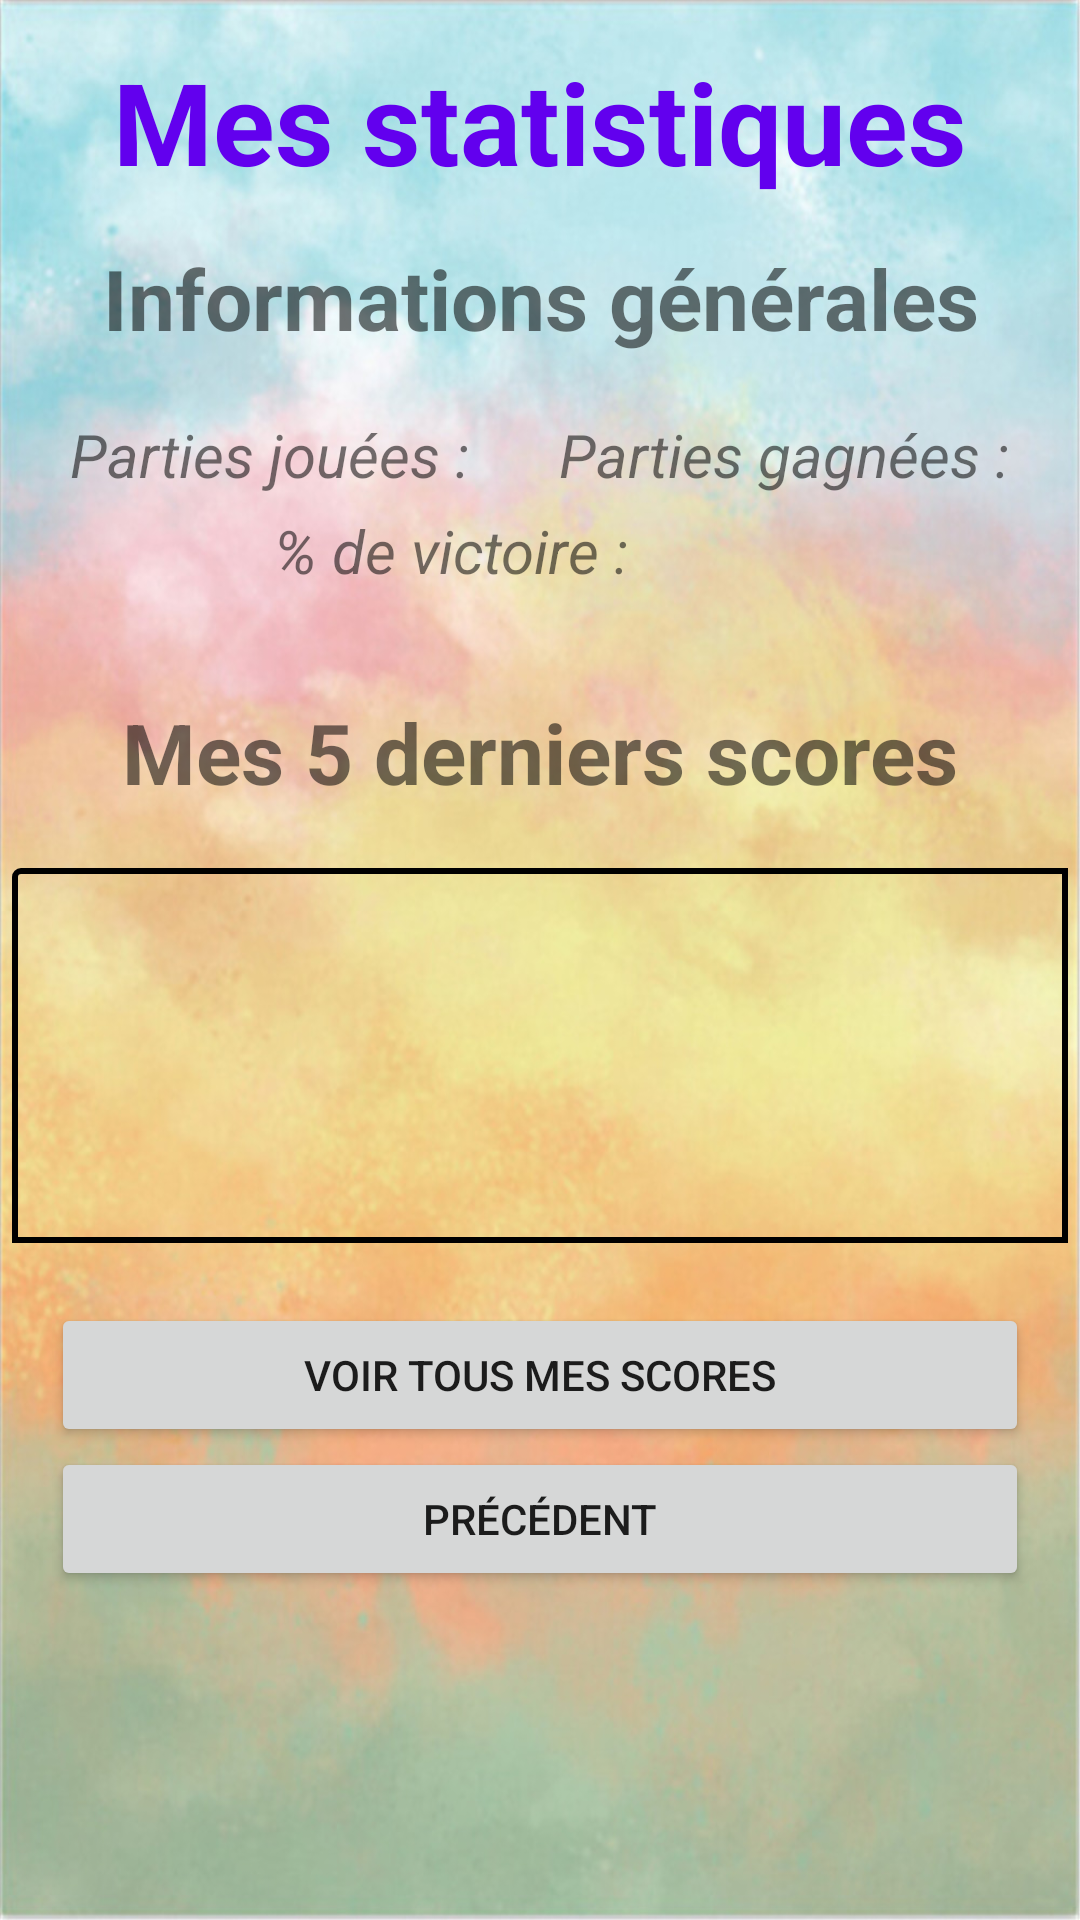

Produce the Android XML layout that renders to this screen, including the resource entries it uses.
<!-- AndroidManifest.xml: application theme Theme.ProjetIF16Kemplaire -->
<!-- res/layout/activity_mes_statistiques.xml -->
<?xml version="1.0" encoding="utf-8"?>
<LinearLayout
    xmlns:android="http://schemas.android.com/apk/res/android"
    xmlns:app="http://schemas.android.com/apk/res-auto"
    xmlns:tools="http://schemas.android.com/tools"
    android:layout_width="match_parent"
    android:layout_height="match_parent"
    android:orientation="vertical"
    android:background="@drawable/background"
    tools:context=".View.MesStatistiquesActivity">

    <TextView
        android:id="@+id/titre_mestsats"
        android:layout_width="match_parent"
        android:layout_height="wrap_content"
        android:layout_gravity="center"
        android:layout_marginTop="15dp"
        android:gravity="center"
        android:text="@string/statistiques"
        android:textColor="@color/colorPrimary"
        android:textSize="38dp"
        android:textStyle="bold"
        tools:layout_editor_absoluteX="159dp"
        tools:layout_editor_absoluteY="7dp"
        android:layout_marginBottom="15dp"
        />

    <TextView
        android:layout_width="match_parent"
        android:layout_height="wrap_content"
        android:layout_gravity="center"
        android:layout_marginBottom="20dp"
        android:gravity="center"
        android:text="@string/stats_infosgenerales"
        android:textSize="28sp"
        android:textStyle="bold" />

    <LinearLayout
        android:layout_width="wrap_content"
        android:layout_height="wrap_content"
        android:layout_gravity="center"
        android:layout_marginBottom="5dp"
        android:orientation="horizontal">

        <TextView
            android:id="@+id/partiesjouees"
            android:layout_width="match_parent"
            android:layout_height="wrap_content"
            android:layout_gravity="center"
            android:gravity="center"
            android:text="@string/stats_parties_jouees"
            android:textSize="20dp"
            android:layout_marginRight="30dp"
            android:textStyle="italic" />

        <TextView
            android:id="@+id/partiesgagnees"
            android:layout_width="match_parent"
            android:layout_height="wrap_content"
            android:layout_gravity="center"
            android:gravity="center"
            android:text="@string/stats_parties_gagnees"
            android:textSize="20dp"
            android:textStyle="italic" />

    </LinearLayout>

    <TextView
        android:id="@+id/pourcentagevictoire"
        android:layout_width="match_parent"
        android:layout_height="wrap_content"
        android:layout_gravity="center"
        android:layout_marginBottom="15dp"
        android:gravity="center"
        android:layout_marginRight="30dp"
        android:text="@string/stats_perc_victoire"
        android:textSize="20dp"
        android:textStyle="italic" />

    <LinearLayout
        android:id="@+id/scoresmoyen"
        android:layout_width="wrap_content"
        android:layout_height="wrap_content"
        android:layout_gravity="center"
        android:orientation="vertical">

    </LinearLayout>

    <LinearLayout
        android:layout_width="match_parent"
        android:layout_height="wrap_content"
        android:orientation="horizontal"/>

    <TextView
        android:layout_width="match_parent"
        android:layout_height="wrap_content"
        android:layout_gravity="center"
        android:layout_marginBottom="20dp"
        android:layout_marginTop="20dp"
        android:gravity="center"
        android:text="@string/stats_5_derniersscores"
        android:textSize="28sp"
        android:textStyle="bold" />

    <LinearLayout
        android:id="@+id/score"
        android:layout_width="352dp"
        android:layout_height="125dp"
        android:layout_gravity="center"
        android:layout_marginBottom="15dp"
        android:background="@drawable/border"
        android:gravity="center"
        android:orientation="vertical">

    </LinearLayout>

    <Button
        android:id="@+id/btn_tous_scores"
        android:layout_width="326dp"
        android:layout_height="wrap_content"
        android:layout_gravity="center"
        android:text="@string/stats_voir_tousscores"
        android:layout_marginTop="5dp"
        />

    <Button
        android:id="@+id/btn_retour"
        android:layout_width="326dp"
        android:layout_height="wrap_content"
        android:layout_gravity="center"
        android:text="@string/btn_retour"
        />

</LinearLayout>
<!-- resources referenced by this layout -->
<resources>
  <!-- drawable background: jpg bitmap (drawable, 169756 bytes) -->
  <!-- drawable border (drawable) -->
  <?xml version="1.0" encoding="utf-8"?>
  
  <shape xmlns:android="http://schemas.android.com/apk/res/android"
      android:shape="rectangle">
      <corners
          android:radius="2dp"
          android:topRightRadius="0dp"
          android:bottomRightRadius="0dp"
          android:bottomLeftRadius="0dp" />
      <stroke
          android:width="2dp"
          android:color="@android:color/black" />
  </shape>
  <string name="btn_retour">Précédent</string>
  <string name="statistiques">Mes statistiques</string>
  <string name="stats_5_derniersscores">Mes 5 derniers scores</string>
  <string name="stats_infosgenerales">Informations générales</string>
  <string name="stats_parties_gagnees">Parties gagnées : </string>
  <string name="stats_parties_jouees">Parties jouées : </string>
  <string name="stats_perc_victoire">% de victoire : </string>
  <string name="stats_voir_tousscores">Voir tous mes scores</string>
  <style name="Theme.ProjetIF16Kemplaire" parent="Theme.MaterialComponents.DayNight.DarkActionBar">
          
          <item name="colorPrimary">@color/purple_500</item>
          <item name="colorPrimaryVariant">@color/purple_700</item>
          <item name="colorOnPrimary">@color/white</item>
          
          <item name="colorSecondary">@color/teal_200</item>
          <item name="colorSecondaryVariant">@color/teal_700</item>
          <item name="colorOnSecondary">@color/black</item>
          
          <item name="android:statusBarColor">?attr/colorPrimaryVariant</item>
          
      </style>
  <!-- not gathered from this repository: default colours our renderer supplied (Android Studio template values) -->
  <color name="purple_500">#FF6200EE</color>
  <color name="purple_700">#FF3700B3</color>
  <color name="teal_200">#FF03DAC5</color>
  <color name="teal_700">#FF018786</color>
  <color name="black">#FF000000</color>
  <color name="white">#FFFFFFFF</color>
  <color name="colorPrimary">#FF6200EE</color>
</resources>
